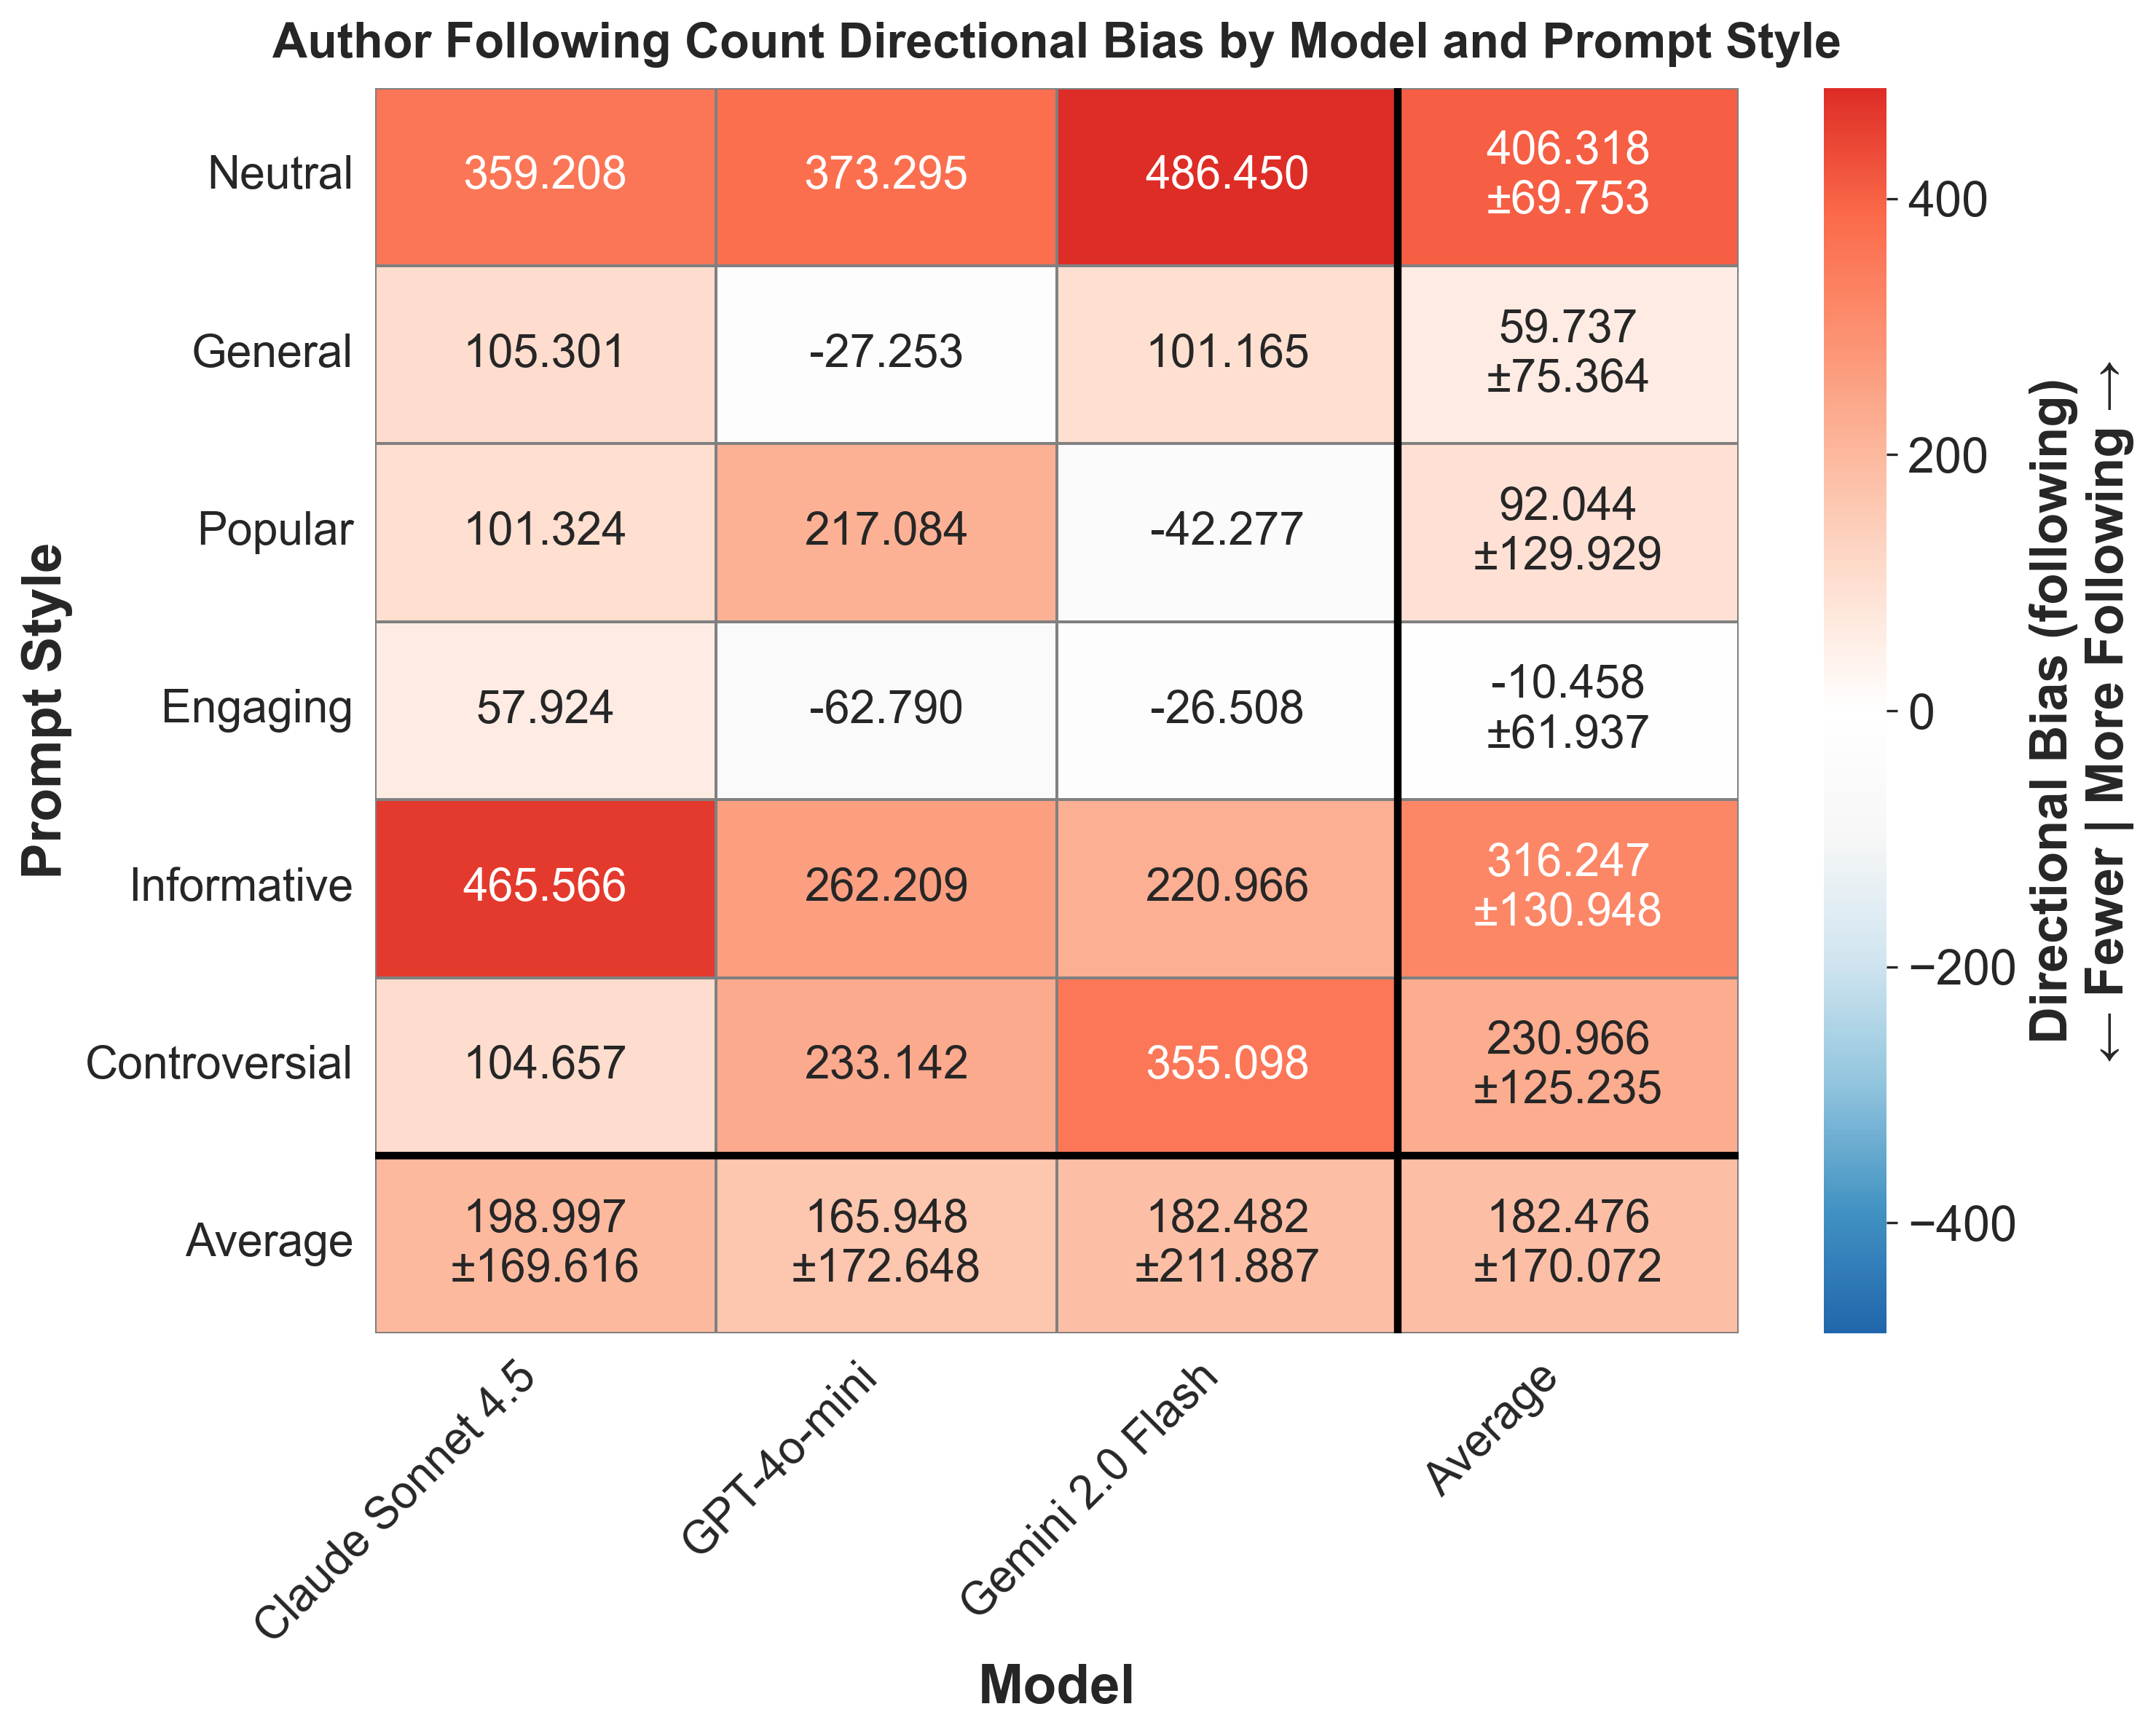

The table this chart was drawn from, first rows:
provider, prompt_style, mean_bias, std_bias, provider_label
anthropic, controversial, 104.7, , Claude Sonnet 4.5
anthropic, engaging, 57.92, , Claude Sonnet 4.5
anthropic, general, 105.3, , Claude Sonnet 4.5
anthropic, informative, 465.6, , Claude Sonnet 4.5
anthropic, neutral, 359.2, , Claude Sonnet 4.5
anthropic, popular, 101.3, , Claude Sonnet 4.5
gemini, controversial, 355.1, , Gemini 2.0 Flash
gemini, engaging, -26.51, , Gemini 2.0 Flash
gemini, general, 101.2, , Gemini 2.0 Flash
gemini, informative, 221, , Gemini 2.0 Flash
gemini, neutral, 486.4, , Gemini 2.0 Flash
gemini, popular, -42.28, , Gemini 2.0 Flash
openai, controversial, 233.1, , GPT-4o-mini
openai, engaging, -62.79, , GPT-4o-mini
openai, general, -27.25, , GPT-4o-mini
openai, informative, 262.2, , GPT-4o-mini
openai, neutral, 373.3, , GPT-4o-mini
openai, popular, 217.1, , GPT-4o-mini
